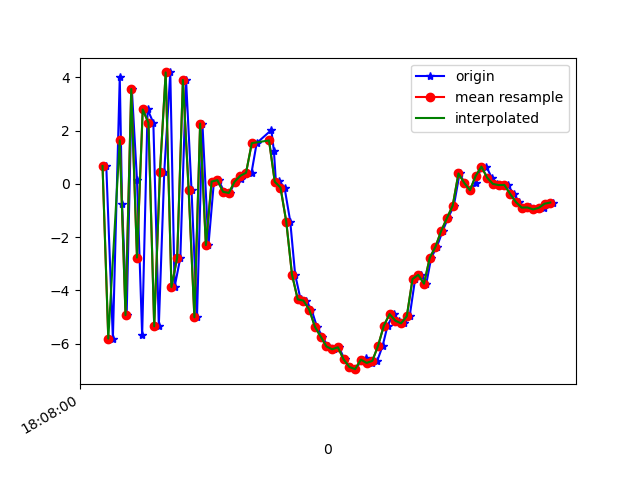

The table this chart was drawn from, first rows:
1617818881033, 514524595159769, 0.67389286, 0.55439806, 8.19988
1617818881056, 514524614390539, -5.805, -0.4086, -5.331
1617818881080, 514524633621309, 4.025, 1.421, -1.573
1617818881088, 514524652852079, -0.7624, 0.2355, 7.715
1617818881104, 514524672082849, -4.925, -0.3882, -5.914
1617818881122, 514524691313619, 3.563, 1.422, -1.81
1617818881140, 514524710544389, 0.154, 0.436, 8.2
1617818881158, 514524729775159, -5.685, -0.2118, -4.306
1617818881177, 514524749005929, 2.796, 1.397, -3.679
1617818881197, 514524768236699, 2.292, 0.9096, 8.006
1617818881216, 514524787467469, -5.344, -0.3722, -0.8366
1617818881235, 514524806698239, 0.4492, 1.097, -6.743
1617818881256, 514524825929009, 4.185, 1.358, 5.958
1617818881271, 514524845159779, -3.873, -0.3107, 3.766
1617818881291, 514524864390549, -2.77, 0.1768, -7.402
1617818881311, 514524883621319, 3.904, 1.427, 0.4921
1617818881330, 514524902852089, -0.2347, 0.06699, 7.317
1617818881349, 514524922082859, -5.007, -0.2087, -4.361
1617818881368, 514524941313629, 2.265, 1.397, -4.596
1617818881389, 514524960544399, -2.297, 0.3951, -2.048
1617818881408, 514524979775169, 0.08788, 0.5665, -0.04741
1617818881424, 514524999005939, 0.1427, 0.7361, 0.5404
1617818881444, 514525018236709, -0.298, 0.97, 0.6529
1617818881463, 514525037467479, -0.3385, 0.4882, 0.6906
1617818881482, 514525056698249, 0.08241, 0.06078, 0.5521
1617818881501, 514525075929019, 0.1734, 0.1163, 1.005
1617818881519, 514525095159789, 0.4358, 0.1056, 1.752
1617818881539, 514525114390559, 0.4197, 0.5893, 2.401
1617818881557, 514525133621329, 1.532, 0.4498, 3.185
1617818881608, 514525152852099, 2.021, -0.4957, 5.096
1617818881617, 514525172082869, 1.243, -0.7372, 7.771
1617818881624, 514525191313639, 0.06774, -0.212, 9.22
1617818881636, 514525210544409, 0.09862, -0.7386, 8.828
1617818881654, 514525229775179, -0.1369, -2.167, 8.717
1617818881674, 514525249005949, -1.411, -3.379, 9.793
1617818881691, 514525268236719, -3.402, -4.875, 11.25
1617818881710, 514525287467489, -4.332, -3.524, 8.832
1617818881729, 514525306698259, -4.38, -2.221, 5.186
1617818881748, 514525325929029, -4.714, -1.669, 2.617
1617818881767, 514525345159799, -5.364, -1.233, 0.5413
1617818881786, 514525364390569, -5.73, -0.2057, -1.021
1617818881805, 514525383621339, -6.1, 0.9206, -3.711
1617818881825, 514525402852109, -6.208, 1.39, -5.125
1617818881844, 514525422082879, -6.131, 1.107, -6.059
1617818881863, 514525441313649, -6.59, 0.9639, -6.624
1617818881881, 514525460672954, -6.871, 1.381, -7.24
1617818881901, 514525479903724, -6.953, 2.148, -7.939
1617818881921, 514525499134494, -6.659, 2.053, -8.651
1617818881939, 514525518365264, -6.532, 2.203, -7.739
1617818881959, 514525537596034, -6.72, 2.048, -6.992
1617818881977, 514525556826804, -6.641, 1.777, -6.108
1617818881996, 514525576057574, -6.072, 1.677, -5.454
1617818882013, 514525595288344, -5.322, 1.529, -4.742
1617818882034, 514525614519114, -4.884, 1.348, -3.663
1617818882052, 514525633749884, -5.134, 0.8972, -2.571
1617818882072, 514525652980654, -5.234, 0.2909, -1.918
1617818882090, 514525672211424, -4.968, -0.1457, -1.873
1617818882109, 514525691442194, -3.569, 0.4253, -0.9158
1617818882129, 514525710672964, -3.411, 1.186, 0.4079
1617818882148, 514525729903734, -3.746, 0.3252, 1.815
1617818882165, 514525749134504, -2.774, -0.3979, 3.108
... 22 more rows
